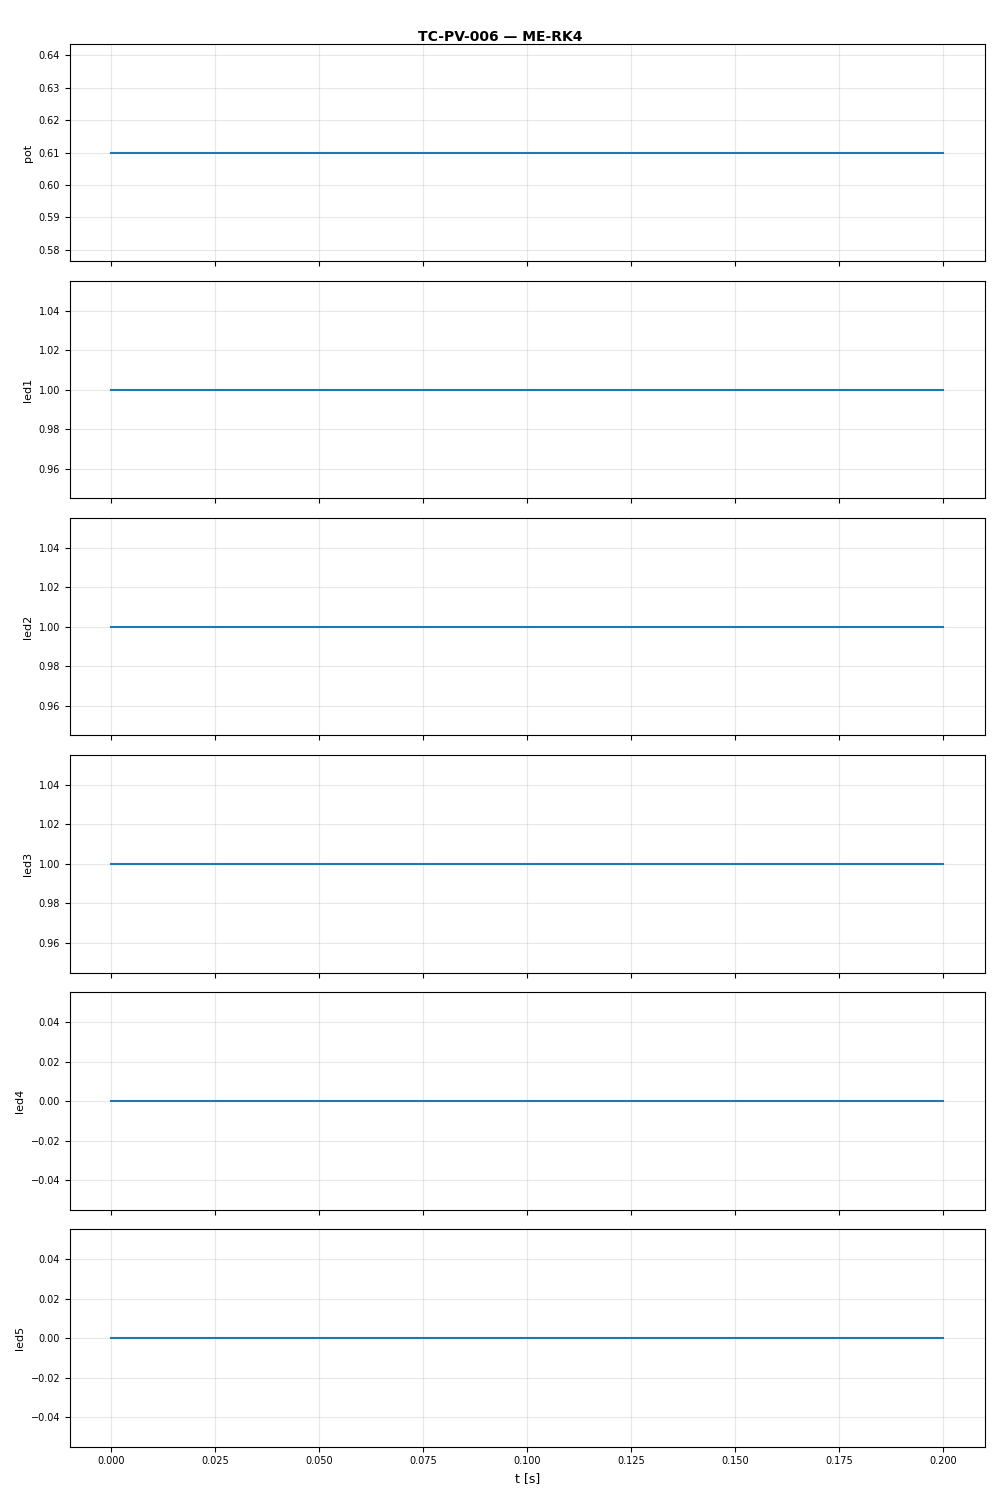

The data file committed next to this chart (first rows):
t, pot, led1, led2, led3, led4, led5
0.0, 0.61, 1.0, 1.0, 1.0, 0.0, 0.0
0.1, 0.61, 1.0, 1.0, 1.0, 0.0, 0.0
0.2, 0.61, 1.0, 1.0, 1.0, 0.0, 0.0
